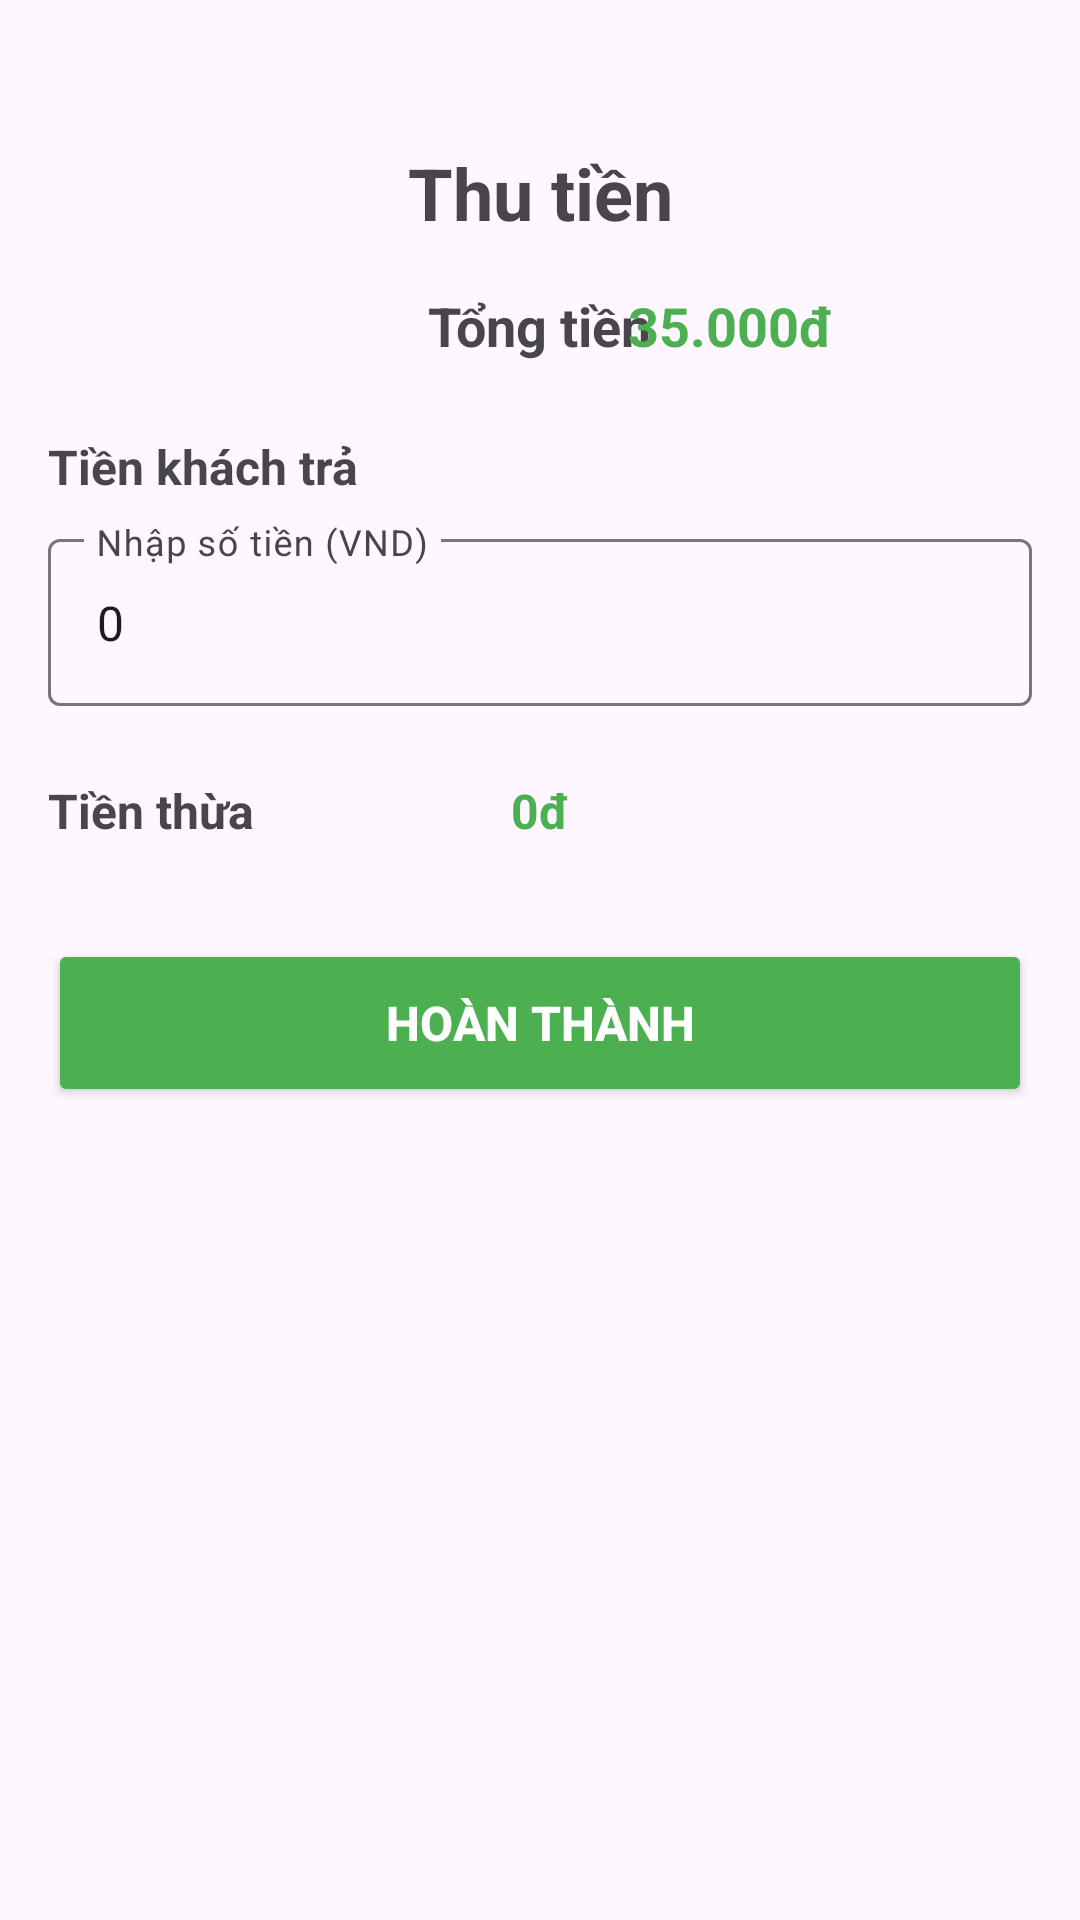

Write the Android layout XML for this screen, with the resource values it uses.
<!-- AndroidManifest.xml: application theme Theme.NewOrderFood -->
<!-- res/layout/activity_payment.xml -->
<?xml version="1.0" encoding="utf-8"?>
<ScrollView xmlns:android="http://schemas.android.com/apk/res/android"
    xmlns:app="http://schemas.android.com/apk/res-auto"
    xmlns:tools="http://schemas.android.com/tools"
    android:id="@+id/main"
    android:layout_width="match_parent"
    android:layout_height="match_parent"
    tools:context=".activities.PaymentActivity">

    <androidx.constraintlayout.widget.ConstraintLayout
        android:layout_width="match_parent"
        android:layout_height="wrap_content"
        android:padding="16dp">

        <TextView
            android:id="@+id/tv_title"
            android:layout_width="wrap_content"
            android:layout_height="wrap_content"
            android:text="Thu tiền"
            android:textSize="24sp"
            android:textStyle="bold"
            app:layout_constraintEnd_toEndOf="parent"
            app:layout_constraintStart_toStartOf="parent"
            app:layout_constraintTop_toTopOf="parent"
            android:layout_marginTop="32dp" />

        <TextView
            android:id="@+id/tv_total"
            android:layout_width="wrap_content"
            android:layout_height="wrap_content"
            android:text="Tổng tiền"
            android:textSize="18sp"
            android:textStyle="bold"
            app:layout_constraintEnd_toEndOf="parent"
            app:layout_constraintStart_toStartOf="parent"
            app:layout_constraintTop_toBottomOf="@id/tv_title"
            android:layout_marginTop="16dp" />

        <TextView
            android:id="@+id/tv_total_amount"
            android:layout_width="wrap_content"
            android:layout_height="wrap_content"
            android:text="35.000đ"
            android:textSize="18sp"
            android:textStyle="bold"
            android:textColor="#4CAF50"
            app:layout_constraintStart_toStartOf="@id/tv_total"
            app:layout_constraintEnd_toEndOf="parent"
            app:layout_constraintTop_toTopOf="@id/tv_total" />

        <TextView
            android:id="@+id/tv_tien_khach_tra"
            android:layout_width="wrap_content"
            android:layout_height="wrap_content"
            android:text="Tiền khách trả"
            android:textSize="16sp"
            android:textStyle="bold"
            app:layout_constraintStart_toStartOf="parent"
            app:layout_constraintTop_toBottomOf="@id/tv_total"
            android:layout_marginTop="24dp" />

        
        <com.google.android.material.textfield.TextInputLayout
            android:id="@+id/til_paid_amount"
            android:layout_width="0dp"
            android:layout_height="wrap_content"
            android:hint="Nhập số tiền (VND)"
            android:layout_marginTop="8dp"
            app:layout_constraintEnd_toEndOf="parent"
            app:layout_constraintStart_toStartOf="parent"
            app:layout_constraintTop_toBottomOf="@id/tv_tien_khach_tra">

            <com.google.android.material.textfield.TextInputEditText
                android:id="@+id/et_paid_amount"
                android:layout_width="match_parent"
                android:layout_height="wrap_content"
                android:inputType="numberDecimal"
                android:text="0"
                android:textSize="16sp"
                tools:text="120000" />
        </com.google.android.material.textfield.TextInputLayout>

        <TextView
            android:id="@+id/tv_tra_lai"
            android:layout_width="wrap_content"
            android:layout_height="wrap_content"
            android:text="Tiền thừa"
            android:textSize="16sp"
            android:textStyle="bold"
            app:layout_constraintStart_toStartOf="parent"
            app:layout_constraintTop_toBottomOf="@id/til_paid_amount"
            android:layout_marginTop="24dp" />

        <TextView
            android:id="@+id/tv_tra_lai_amount"
            android:layout_width="wrap_content"
            android:layout_height="wrap_content"
            android:text="0đ"
            android:textSize="16sp"
            android:textStyle="bold"
            android:textColor="#4CAF50"
            app:layout_constraintStart_toStartOf="@id/tv_tra_lai"
            app:layout_constraintEnd_toEndOf="parent"
            app:layout_constraintTop_toTopOf="@id/tv_tra_lai" />

        <Button
            android:id="@+id/btn_hoan_thanh"
            android:layout_width="0dp"
            android:layout_height="56dp"
            android:text="HOÀN THÀNH"
            android:textSize="16sp"
            android:textStyle="bold"
            android:backgroundTint="#4CAF50"
            android:textColor="@android:color/white"
            app:layout_constraintEnd_toEndOf="parent"
            app:layout_constraintStart_toStartOf="parent"
            app:layout_constraintTop_toBottomOf="@id/tv_tra_lai"
            android:layout_marginTop="32dp"
            android:layout_marginBottom="32dp" />

    </androidx.constraintlayout.widget.ConstraintLayout>

</ScrollView>
<!-- resources referenced by this layout -->
<resources>
  <style name="Theme.NewOrderFood" parent="Base.Theme.NewOrderFood" />
  <style name="Base.Theme.NewOrderFood" parent="Theme.Material3.DayNight.NoActionBar">
          
          
      </style>
</resources>
